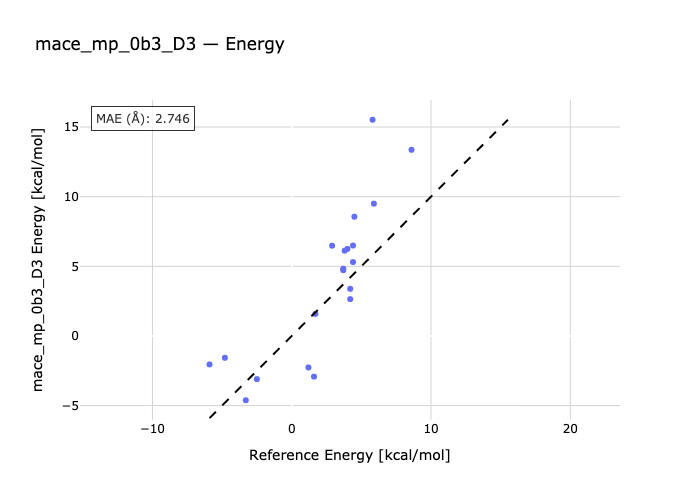

Data behind this chart, as committed beside it:
species, reference, predicted
P20-R20, -3.3, -4.617
P20-R21, 4.4, 6.491
R22-P22, -5.9, -2.045
P25-R25, -4.8, -1.569
R26-P26, -2.5, -3.103
P26-R28, 4.0, 6.251
P25-R29, 4.5, 8.56
R40-P40, 1.7, 1.58
P43-R43, 2.9, 6.477
R44-P44, 3.7, 4.826
R45-P45, 1.2, -2.263
P46-R46, 3.7, 4.724
P47-R47, 3.8, 6.122
R48-P48, 4.4, 5.303
R49-P49, 4.2, 2.644
R51-P51, 1.6, -2.92
R52-P52, 4.2, 3.384
P56-R56, 5.9, 9.496
R57-P51, 5.8, 15.52
P60-R60, 8.6, 13.36
